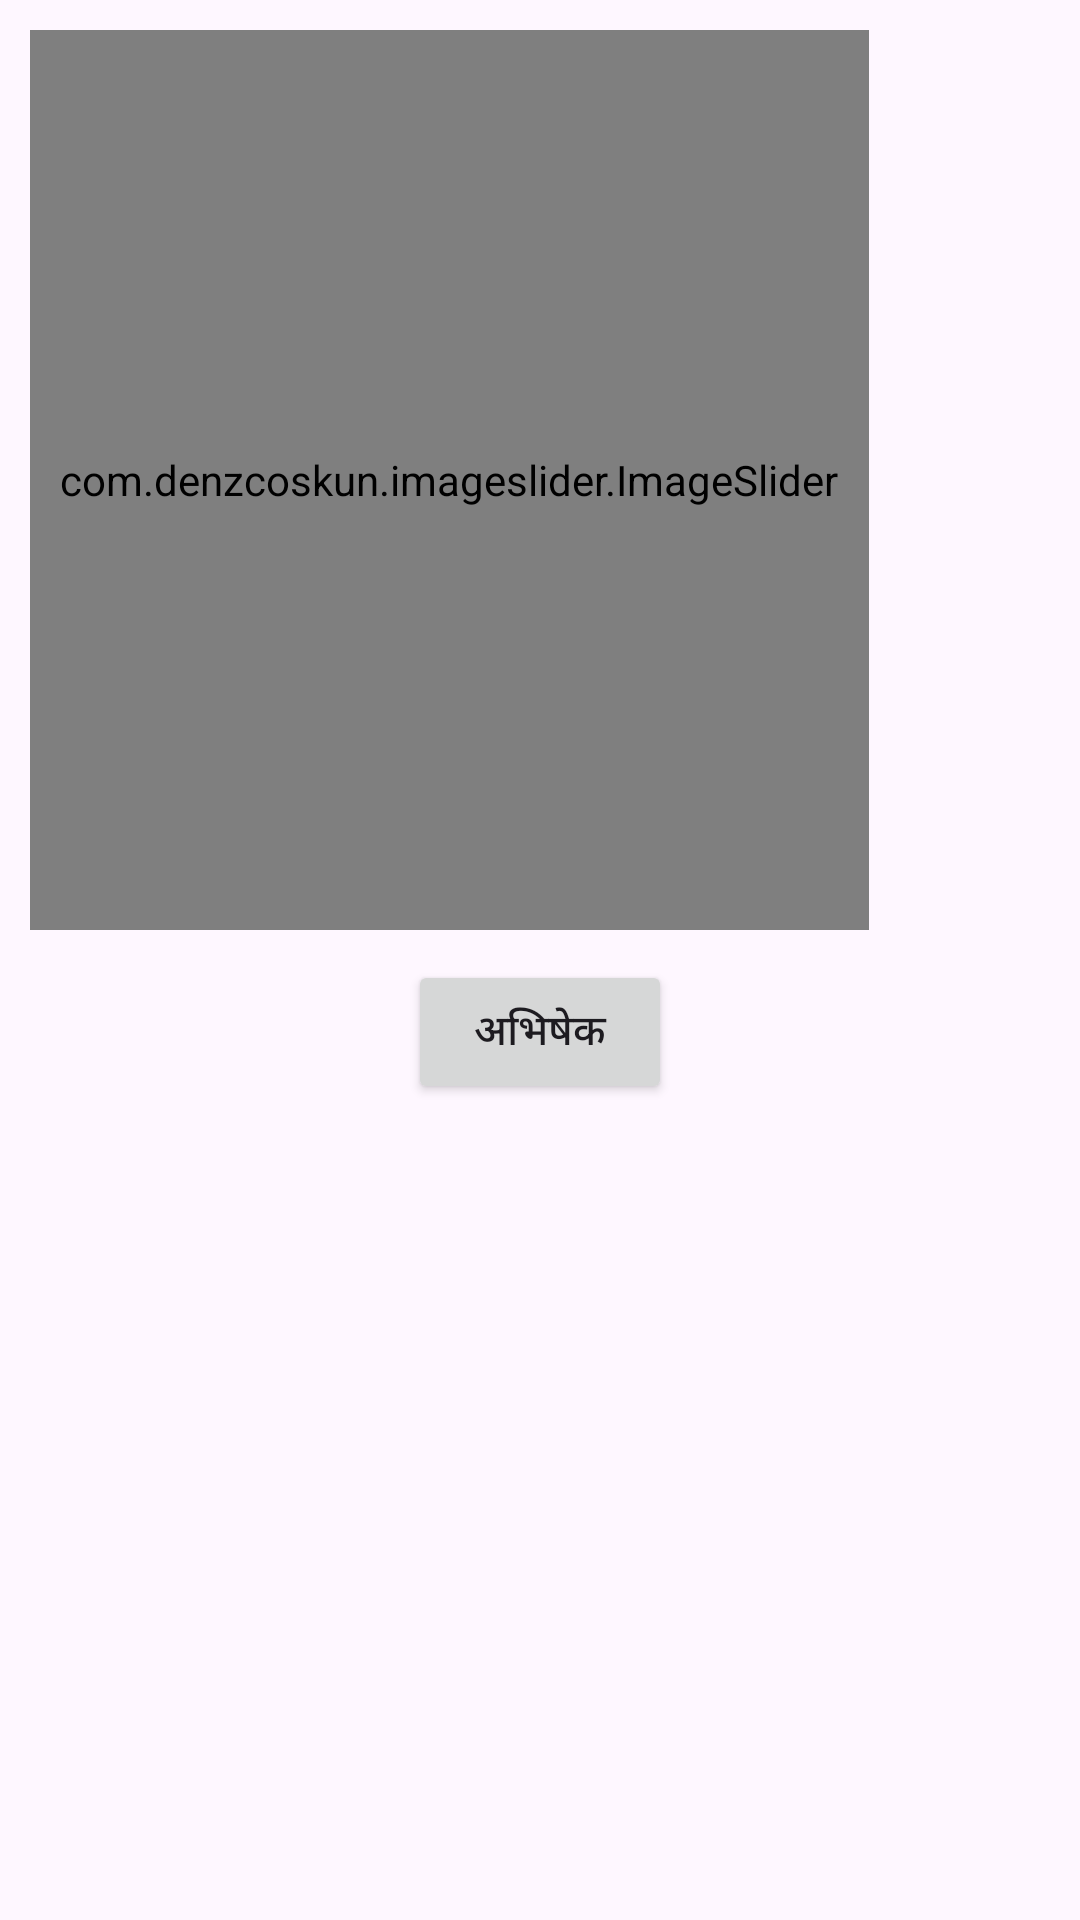

Android layout source for this screen:
<!-- AndroidManifest.xml: application theme satya -->
<!-- res/layout/activity_main.xml -->
<?xml version="1.0" encoding="utf-8"?>
<RelativeLayout xmlns:android="http://schemas.android.com/apk/res/android"
    xmlns:app="http://schemas.android.com/apk/res-auto"
    xmlns:tools="http://schemas.android.com/tools"
    android:layout_width="match_parent"
    android:layout_height="match_parent"
    tools:context=".MainActivity">

    <Button
        android:id="@+id/newAbhishek"
        android:layout_width="wrap_content"
        android:layout_height="wrap_content"
        android:layout_below="@id/image_slider"
        android:text="@string/abhishek"
        android:layout_centerInParent="true"
        />

    <com.denzcoskun.imageslider.ImageSlider
        android:id="@+id/image_slider"
        android:layout_width="wrap_content"
        android:layout_height="300dp"
        app:iss_auto_cycle="true"
        app:iss_period="1000"
        app:iss_delay="1000"
        android:layout_margin="10dp"
        android:padding="10dp"
        app:iss_text_align="CENTER"/>


</RelativeLayout>
<!-- resources referenced by this layout -->
<resources>
  <string name="abhishek">अभिषेक</string>
  <style name="satya" parent="Base.Theme.Dagdusheth">
          <item name="windowActionBar">false</item>
          <item name="android:windowNoTitle">true</item>
          <item name="android:windowTranslucentStatus">true</item>
          <item name="android:windowTranslucentNavigation">true</item>
          <item name="android:fitsSystemWindows">true</item>
  
      </style>
  <style name="Base.Theme.Dagdusheth" parent="Theme.Material3.DayNight.NoActionBar">
          
          
      </style>
</resources>
